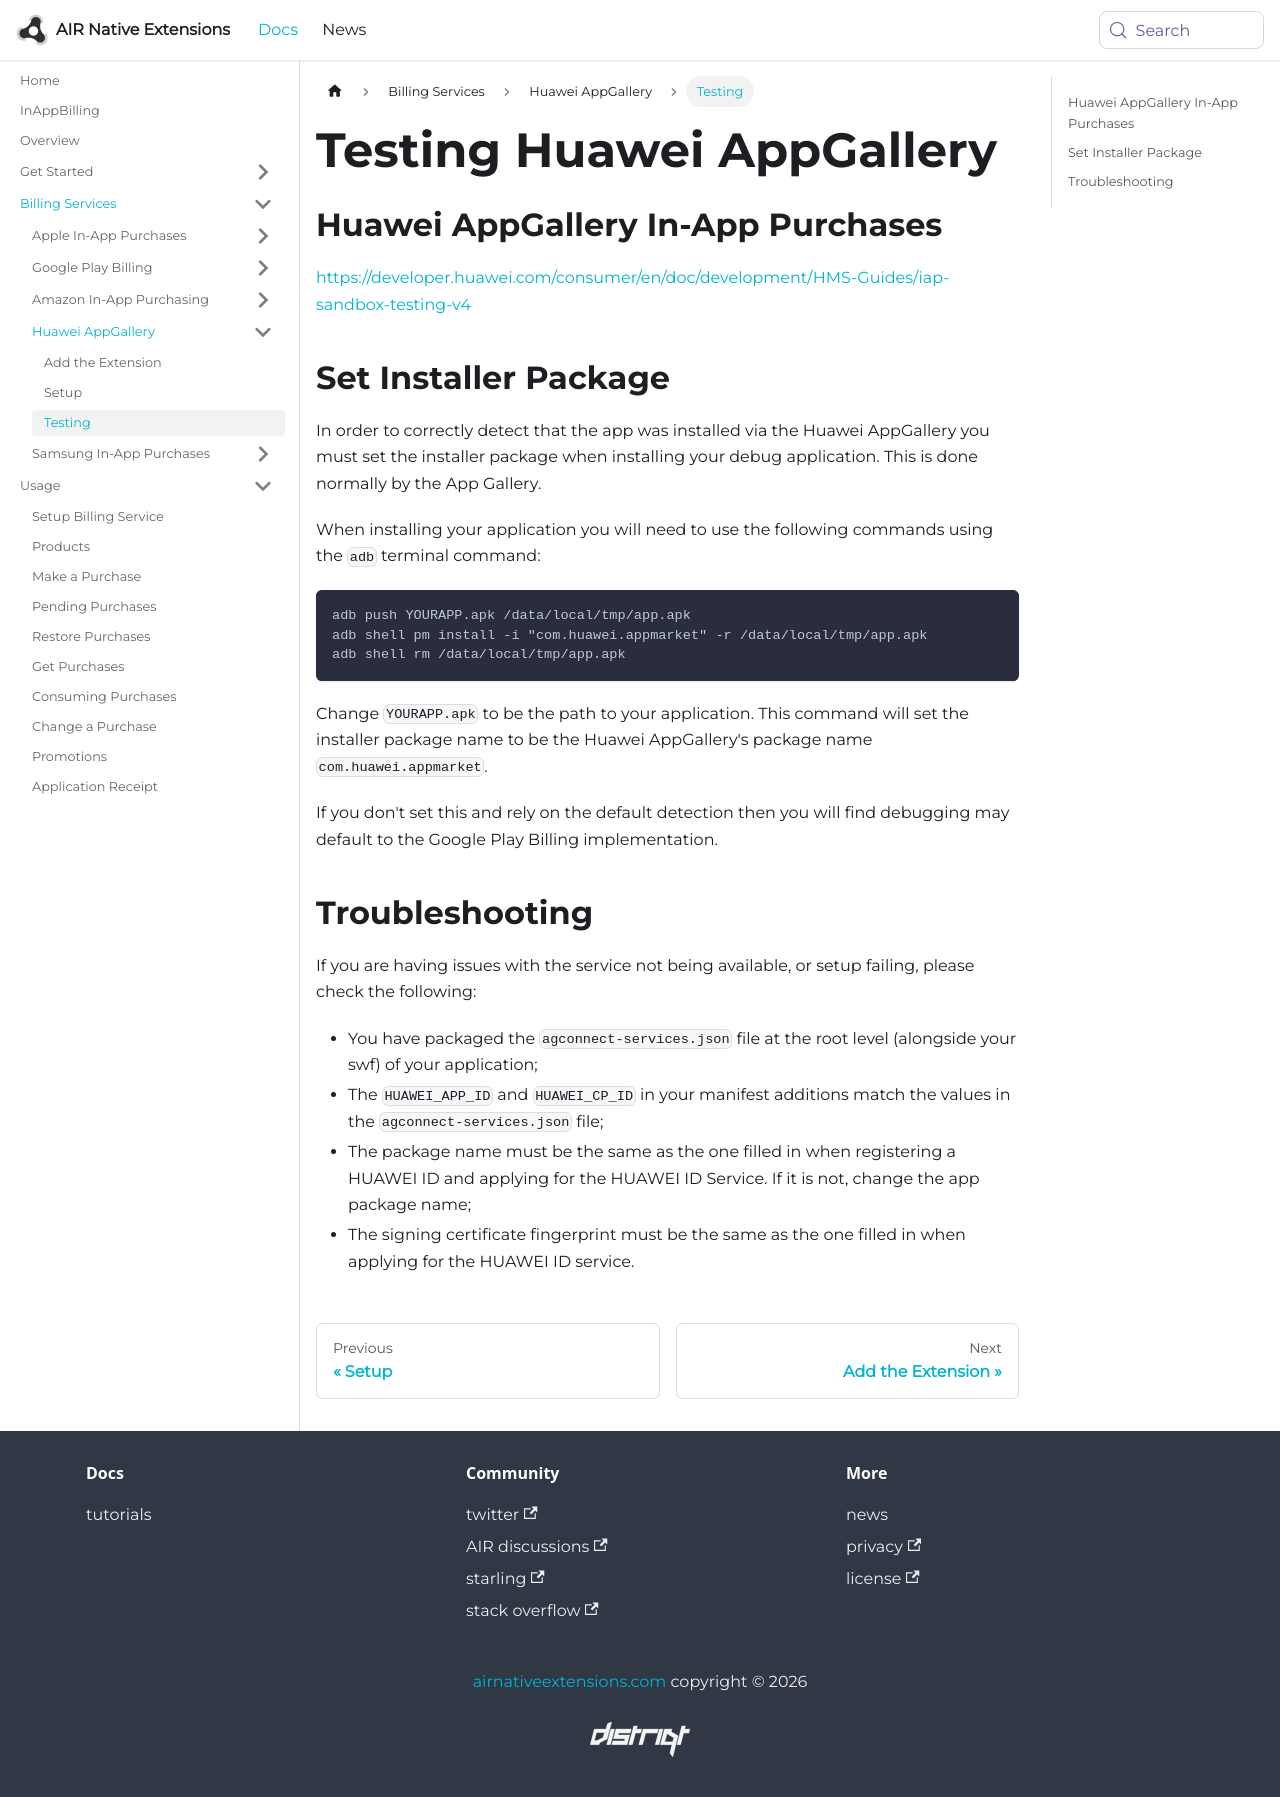

repository: airnativeextensions/nativeextensions-documentation · page: docs/inappbilling/huawei/testing/index.html · generator: docusaurus

---
title: Testing Huawei AppGallery 
sidebar_label: Testing
---


## Huawei AppGallery In-App Purchases

https://developer.huawei.com/consumer/en/doc/development/HMS-Guides/iap-sandbox-testing-v4



## Set Installer Package

In order to correctly detect that the app was installed via the Huawei AppGallery you must set the installer package when installing your debug application. This is done normally by the App Gallery. 

When installing your application you will need to use the following commands using the `adb` terminal command:

```
adb push YOURAPP.apk /data/local/tmp/app.apk
adb shell pm install -i "com.huawei.appmarket" -r /data/local/tmp/app.apk
adb shell rm /data/local/tmp/app.apk
```

Change `YOURAPP.apk` to be the path to your application. This command will set the installer package name to be the Huawei AppGallery's package name `com.huawei.appmarket`.

If you don't set this and rely on the default detection then you will find debugging may default to the Google Play Billing implementation.



## Troubleshooting

If you are having issues with the service not being available, or setup failing, please check the following:
- You have packaged the `agconnect-services.json` file at the root level (alongside your swf) of your application;
- The `HUAWEI_APP_ID` and `HUAWEI_CP_ID` in your manifest additions match the values in the `agconnect-services.json` file;
- The package name must be the same as the one filled in when registering a HUAWEI ID and applying for the HUAWEI ID Service. If it is not, change the app package name;
- The signing certificate fingerprint must be the same as the one filled in when applying for the HUAWEI ID service.
